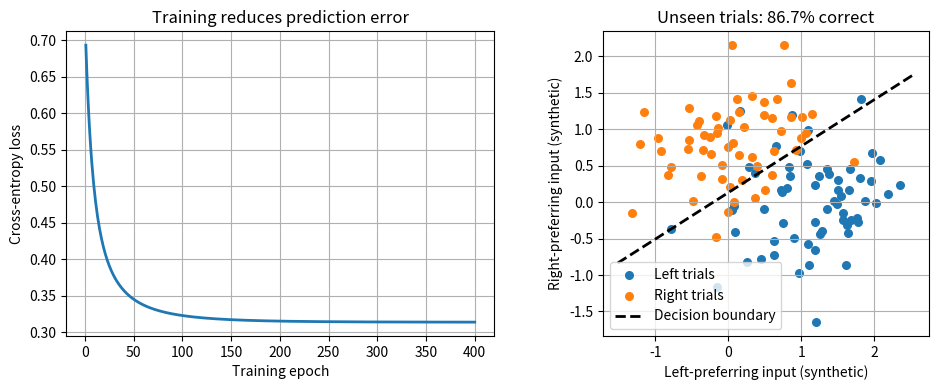

This chart was generated by the following Python code:
"""Demo 1 — train one artificial decision neuron on synthetic sensory activity.

Parallel to ANN_Demo1_SensoryDecision.m: same task, model, parameters,
learning rule, and plots. Python and MATLAB draw different random trials,
so individual numbers will not match exactly, even with seed 12.

Requires: NumPy, Matplotlib. Run: python ANN_Demo1_SensoryDecision.py
"""
import numpy as np
import matplotlib.pyplot as plt

rng = np.random.default_rng(12)
sensory_noise = 0.6        # TRY: 0.2, 0.6, 1.2
n_train, n_test = 240, 120
learning_rate = 0.4
n_epochs = 400


def motion_trials(n, noise):
    """Synthetic left/right inputs; labels 0=left, 1=right.

    This is an illustrative sensory readout, NOT recorded MT neurons.
    """
    y = (rng.random(n) > 0.5).astype(float)
    X = noise * rng.standard_normal((n, 2))
    X[:, 0] += 0.9 * (1.0 - y)  # left-preferring input
    X[:, 1] += 0.9 * y          # right-preferring input
    return X, y


def sigmoid(z):
    return 1.0 / (1.0 + np.exp(-np.clip(z, -30.0, 30.0)))


# Independent training and held-out test trials.
X_train, y_train = motion_trials(n_train, sensory_noise)
X_test, y_test = motion_trials(n_test, sensory_noise)

# Train a single sigmoid neuron by supervised gradient descent.
w = np.zeros(2)
b = 0.0
loss = np.zeros(n_epochs)
for epoch in range(n_epochs):
    p = sigmoid(X_train @ w + b)
    p_safe = np.clip(p, 1e-10, 1.0 - 1e-10)
    loss[epoch] = -np.mean(y_train*np.log(p_safe) + (1-y_train)*np.log(1-p_safe))

    error_signal = p - y_train
    grad_w = X_train.T @ error_signal / n_train
    grad_b = error_signal.mean()
    w -= learning_rate * grad_w
    b -= learning_rate * grad_b

p_test = sigmoid(X_test @ w + b)
pred_test = (p_test >= 0.5).astype(float)
accuracy = np.mean(pred_test == y_test)

print("DEMO 1 - NOISY SENSORY DECISIONS")
print(f"Noise level: {sensory_noise:.2f}")
print(f"Weights: left = {w[0]:+.3f}, right = {w[1]:+.3f}; bias = {b:+.3f}")
print(f"Test accuracy: {100*accuracy:.1f}% (chance expectation = 50%)")

fig, (ax1, ax2) = plt.subplots(1, 2, figsize=(10, 4))
ax1.plot(np.arange(1, n_epochs+1), loss, linewidth=2)
ax1.set(xlabel="Training epoch", ylabel="Cross-entropy loss",
        title="Training reduces prediction error")
ax1.grid(True)

left = y_test == 0
right = y_test == 1
ax2.scatter(X_test[left, 0], X_test[left, 1], label="Left trials", s=30)
ax2.scatter(X_test[right, 0], X_test[right, 1], label="Right trials", s=30)
xs = np.linspace(X_test[:, 0].min()-.2, X_test[:, 0].max()+.2, 150)
if abs(w[1]) > 1e-9:
    ys = -(w[0]*xs + b) / w[1]
    ax2.plot(xs, ys, "k--", linewidth=2, label="Decision boundary")
ax2.set(xlabel="Left-preferring input (synthetic)",
        ylabel="Right-preferring input (synthetic)",
        title=f"Unseen trials: {100*accuracy:.1f}% correct")
ax2.set_aspect("equal", adjustable="box")
ax2.legend()
ax2.grid(True)
fig.tight_layout()
plt.show()

# QUESTIONS
# 1. Does test accuracy decrease as sensory_noise increases?
# 2. Does changing noise change the input observations, the learning rule, or both?
# 3. What do the signs of the learned weights mean?
# 4. Why is performance evaluated on new trials?
# IMPORTANT: supervised gradient descent is NOT Hebbian LTP.
